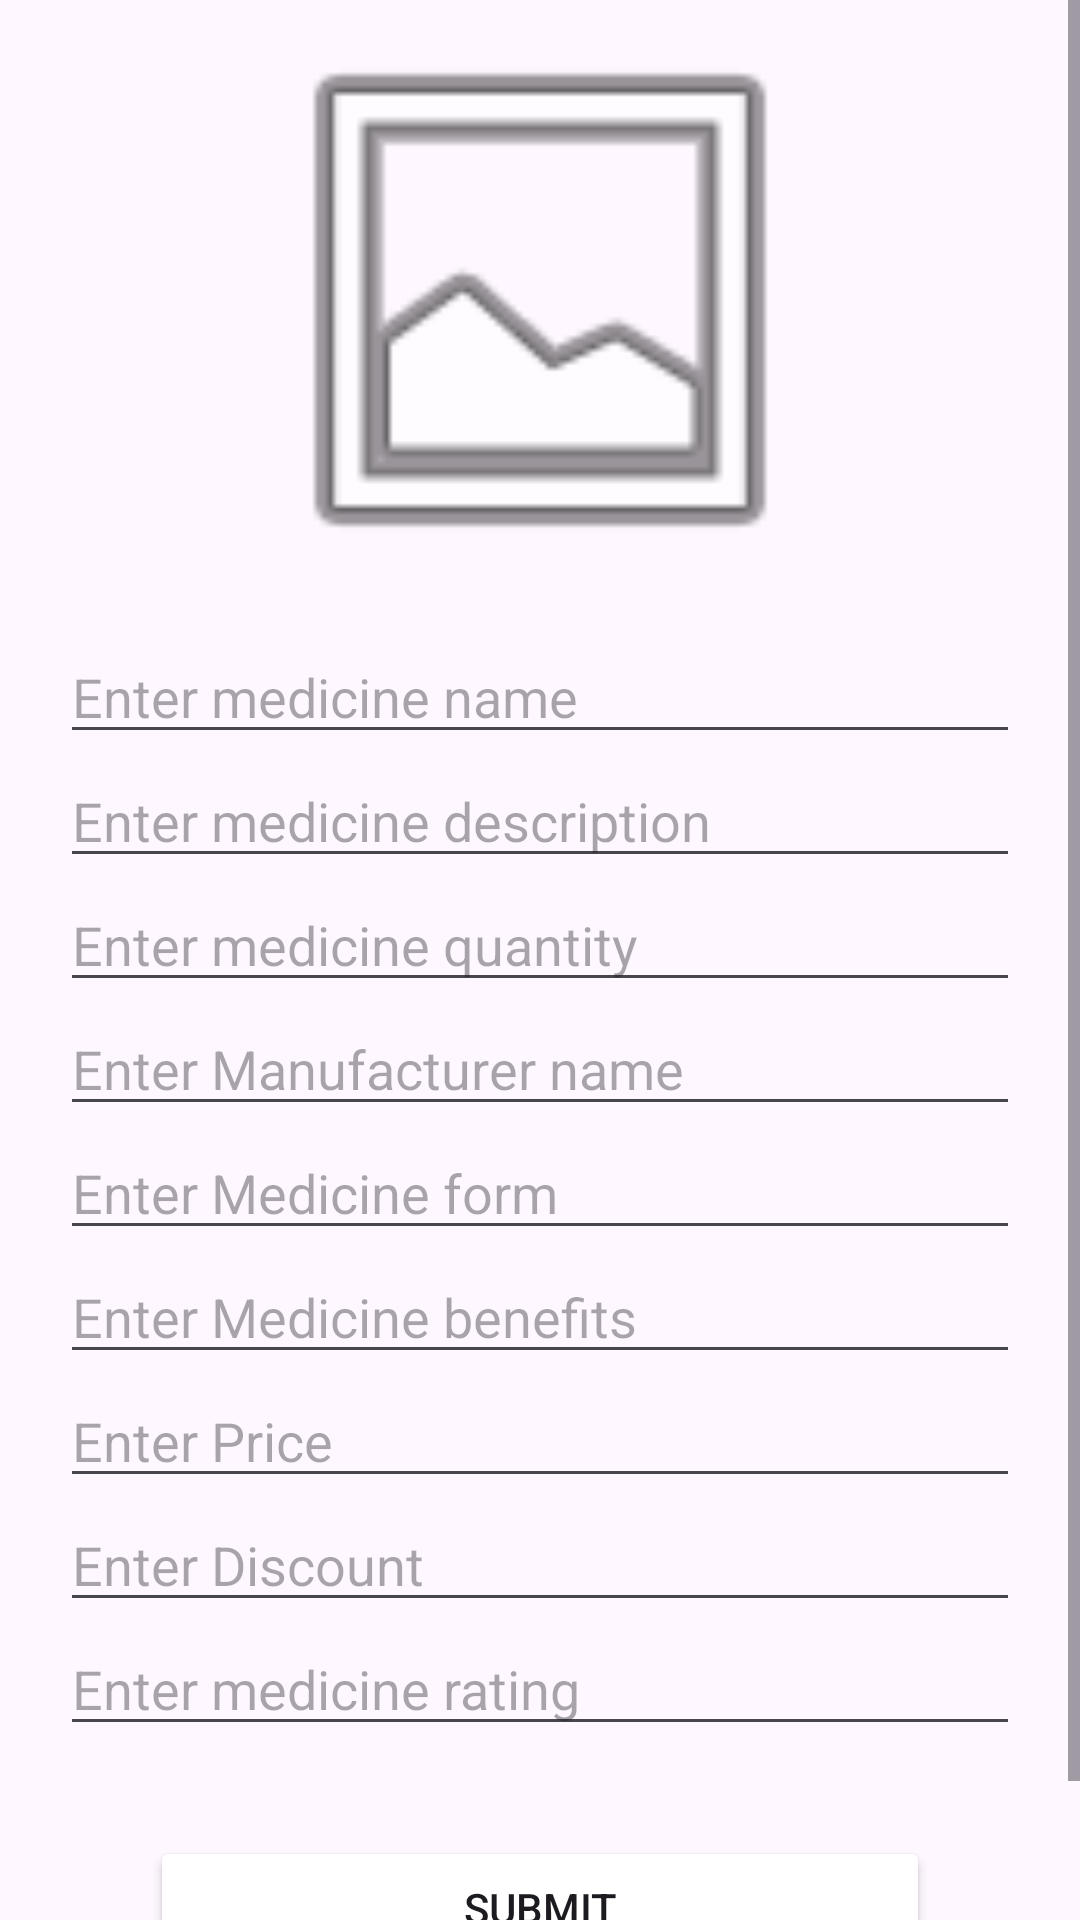

The Android layout XML behind this screen, and the referenced resources:
<!-- AndroidManifest.xml: application theme Theme.MadicsApplication -->
<!-- res/layout/activity_medicine_add.xml -->
<?xml version="1.0" encoding="utf-8"?>
<ScrollView xmlns:android="http://schemas.android.com/apk/res/android"
    xmlns:app="http://schemas.android.com/apk/res-auto"
    xmlns:tools="http://schemas.android.com/tools"
    android:id="@+id/main"
    android:layout_width="match_parent"
    android:layout_height="match_parent"
    tools:context=".Activities.AddMedicineActivity">

    <LinearLayout
        android:layout_width="match_parent"
        android:layout_height="match_parent"
        android:orientation="vertical"
        android:gravity="center_horizontal"
        android:paddingHorizontal="20dp">
    <ImageView
        android:id="@+id/medicine_img"
        android:layout_width="200dp"
        android:layout_height="200dp"
        app:layout_constraintEnd_toEndOf="parent"
        app:layout_constraintStart_toStartOf="parent"
        app:layout_constraintTop_toTopOf="parent"
        android:src="@android:drawable/ic_menu_gallery" />

    <EditText
        android:id="@+id/medicine_name"
        android:layout_width="match_parent"
        android:layout_height="wrap_content"
        android:hint="Enter medicine name"
        android:layout_marginTop="10dp"/>

    <EditText
        android:id="@+id/medicine_desc"
        android:layout_width="match_parent"
        android:layout_height="wrap_content"
        android:hint="Enter medicine description" />

    <EditText
        android:id="@+id/medicine_qty"
        android:layout_width="match_parent"
        android:layout_height="wrap_content"
        android:hint="Enter medicine quantity" />

    <EditText
        android:id="@+id/medicine_mfg"
        android:layout_width="match_parent"
        android:layout_height="wrap_content"
        android:hint="Enter Manufacturer name" />

    <EditText
        android:id="@+id/medicine_form"
        android:layout_width="match_parent"
        android:layout_height="wrap_content"
        android:hint="Enter Medicine form" />

    <EditText
        android:id="@+id/medicine_benefit"
        android:layout_width="match_parent"
        android:layout_height="wrap_content"
        android:hint="Enter Medicine benefits" />

    <EditText
        android:id="@+id/medicine_mrp"
        android:layout_width="match_parent"
        android:layout_height="wrap_content"
        android:hint="Enter Price" />

    <EditText
        android:id="@+id/medicine_discount"
        android:layout_width="match_parent"
        android:layout_height="wrap_content"
        android:hint="Enter Discount" />

    <EditText
        android:id="@+id/medicine_rating"
        android:layout_width="match_parent"
        android:layout_height="wrap_content"
        android:hint="Enter medicine rating" />

    <Button
        android:id="@+id/btn_submit"
        android:layout_width="match_parent"
        android:layout_height="wrap_content"
        android:layout_margin="30dp"
        android:backgroundTint="@color/ic_launcher_background"
        android:text="Submit" />
    </LinearLayout>

</ScrollView>
<!-- resources referenced by this layout -->
<resources>
  <style name="Theme.MadicsApplication" parent="Base.Theme.MadicsApplication" />
  <style name="Base.Theme.MadicsApplication" parent="Theme.Material3.DayNight.NoActionBar">
          <item name="colorPrimary">#199A8E</item>
          </style>
</resources>
